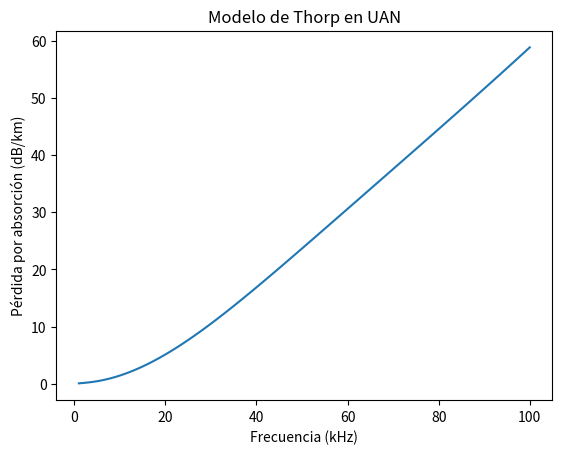

Here is the Python script that generated this plot:
import matplotlib.pyplot as plt
import numpy as np

# Activar modo interactivo
#plt.ion()

# Fórmula de Thorp
def thorp(f):
    return (0.11 * f**2) / (1 + f**2) + (44 * f**2) / (4100 + f**2) + 0.00275 * f**2 + 0.003

frecuencias = np.linspace(1, 100, 100)
perdida = thorp(frecuencias)

plt.plot(frecuencias, perdida)
plt.xlabel("Frecuencia (kHz)")
plt.ylabel("Pérdida por absorción (dB/km)")
plt.title("Modelo de Thorp en UAN")
plt.show()
#plt.show(block=False)
